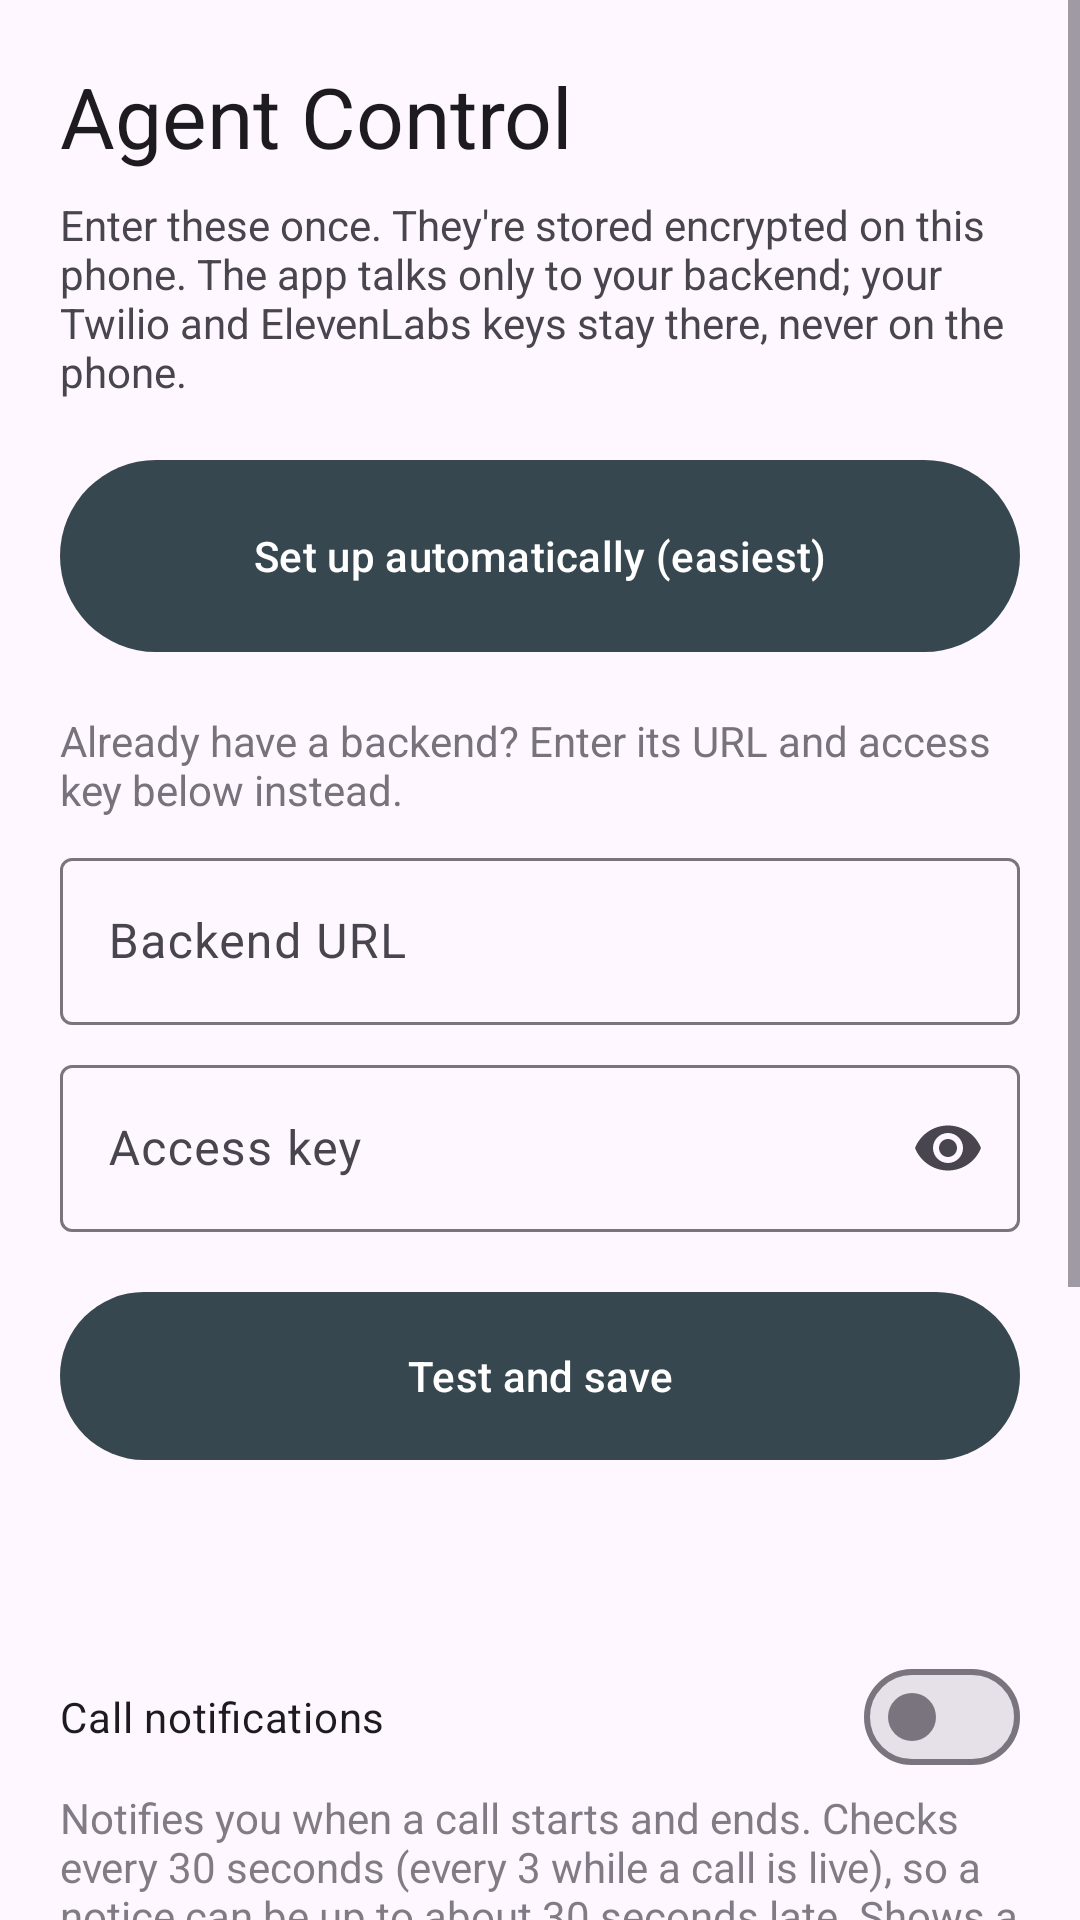

This screen was rendered from an Android layout file. Write that file and the resources it references.
<!-- AndroidManifest.xml: application theme Theme.AgentControl -->
<!-- res/layout/activity_settings.xml -->
<?xml version="1.0" encoding="utf-8"?>
<ScrollView xmlns:android="http://schemas.android.com/apk/res/android"
    xmlns:app="http://schemas.android.com/apk/res-auto"
    android:id="@+id/root"
    android:layout_width="match_parent"
    android:layout_height="match_parent"
    android:background="?android:colorBackground">

    <LinearLayout
        android:layout_width="match_parent"
        android:layout_height="wrap_content"
        android:orientation="vertical"
        android:padding="20dp">

        <TextView
            android:layout_width="match_parent"
            android:layout_height="wrap_content"
            android:text="@string/app_name"
            android:textAppearance="?attr/textAppearanceHeadlineMedium" />

        <TextView
            android:layout_width="match_parent"
            android:layout_height="wrap_content"
            android:layout_marginTop="8dp"
            android:layout_marginBottom="16dp"
            android:text="@string/settings_intro" />

        <com.google.android.material.button.MaterialButton
            android:id="@+id/setup"
            android:layout_width="match_parent"
            android:layout_height="wrap_content"
            android:filterTouchesWhenObscured="true"
            android:minHeight="72dp"
            android:text="@string/setup_button" />

        <TextView
            android:layout_width="match_parent"
            android:layout_height="wrap_content"
            android:layout_marginTop="16dp"
            android:layout_marginBottom="8dp"
            android:alpha="0.75"
            android:text="@string/setup_or_manual" />

        <com.google.android.material.textfield.TextInputLayout
            android:layout_width="match_parent"
            android:layout_height="wrap_content"
            android:hint="@string/backend_url">
            <com.google.android.material.textfield.TextInputEditText
                android:id="@+id/url"
                android:layout_width="match_parent"
                android:layout_height="wrap_content"
                android:imeOptions="flagNoPersonalizedLearning"
                android:importantForAutofill="no"
                android:inputType="textUri|textNoSuggestions" />
        </com.google.android.material.textfield.TextInputLayout>

        <com.google.android.material.textfield.TextInputLayout
            android:id="@+id/key_layout"
            android:layout_width="match_parent"
            android:layout_height="wrap_content"
            android:layout_marginTop="8dp"
            android:hint="@string/access_key"
            app:endIconMode="password_toggle">
            <com.google.android.material.textfield.TextInputEditText
                android:id="@+id/key"
                android:layout_width="match_parent"
                android:layout_height="wrap_content"
                android:imeOptions="flagNoPersonalizedLearning"
                android:importantForAutofill="no"
                android:inputType="textPassword" />
        </com.google.android.material.textfield.TextInputLayout>

        <com.google.android.material.button.MaterialButton
            android:id="@+id/save"
            android:layout_width="match_parent"
            android:layout_height="wrap_content"
            android:layout_marginTop="16dp"
            android:filterTouchesWhenObscured="true"
            android:minHeight="64dp"
            android:text="@string/save" />

        <TextView
            android:id="@+id/status"
            android:layout_width="match_parent"
            android:layout_height="wrap_content"
            android:layout_marginTop="12dp"
            android:textAppearance="?attr/textAppearanceBodyLarge" />

        <com.google.android.material.materialswitch.MaterialSwitch
            android:id="@+id/notifications"
            android:layout_width="match_parent"
            android:layout_height="wrap_content"
            android:layout_marginTop="24dp"
            android:filterTouchesWhenObscured="true"
            android:text="@string/setting_notifications" />

        <TextView
            android:layout_width="match_parent"
            android:layout_height="wrap_content"
            android:alpha="0.7"
            android:text="@string/setting_notifications_help" />

        <com.google.android.material.materialswitch.MaterialSwitch
            android:id="@+id/fingerprint"
            android:layout_width="match_parent"
            android:layout_height="wrap_content"
            android:layout_marginTop="16dp"
            android:filterTouchesWhenObscured="true"
            android:text="@string/setting_fingerprint" />

        <TextView
            android:layout_width="match_parent"
            android:layout_height="wrap_content"
            android:alpha="0.7"
            android:text="@string/setting_fingerprint_help" />

        <com.google.android.material.button.MaterialButton
            android:id="@+id/health"
            style="?attr/materialButtonOutlinedStyle"
            android:layout_width="match_parent"
            android:layout_height="wrap_content"
            android:layout_marginTop="24dp"
            android:text="@string/check_setup" />

        <TextView
            android:id="@+id/health_result"
            android:layout_width="match_parent"
            android:layout_height="wrap_content"
            android:layout_marginTop="8dp" />

        <com.google.android.material.button.MaterialButton
            android:id="@+id/contacts"
            style="?attr/materialButtonOutlinedStyle"
            android:layout_width="match_parent"
            android:layout_height="wrap_content"
            android:layout_marginTop="8dp"
            android:text="@string/contacts" />
    </LinearLayout>
</ScrollView>
<!-- resources referenced by this layout -->
<resources>
  <string name="access_key">Access key</string>
  <string name="app_name">Agent Control</string>
  <string name="backend_url">Backend URL</string>
  <string name="check_setup">Check backend setup</string>
  <string name="contacts">Contacts</string>
  <string name="save">Test and save</string>
  <string name="setting_fingerprint">Require fingerprint to open</string>
  <string name="setting_fingerprint_help">Asks for your fingerprint (or phone PIN) whenever you open the app. Home-screen widgets still end calls with one tap.</string>
  <string name="setting_notifications">Call notifications</string>
  <string name="setting_notifications_help">Notifies you when a call starts and ends. Checks every 30 seconds (every 3 while a call is live), so a notice can be up to about 30 seconds late. Shows a small \"Watching for calls\" notification while on.</string>
  <string name="settings_intro">Enter these once. They\'re stored encrypted on this phone. The app talks only to your backend; your Twilio and ElevenLabs keys stay there, never on the phone.</string>
  <string name="setup_button">Set up automatically (easiest)</string>
  <string name="setup_or_manual">Already have a backend? Enter its URL and access key below instead.</string>
  <style name="Theme.AgentControl" parent="Theme.Material3.DayNight.NoActionBar">
          <item name="colorPrimary">@color/brand</item>
      </style>
  <color name="brand">#37474F</color>
</resources>
